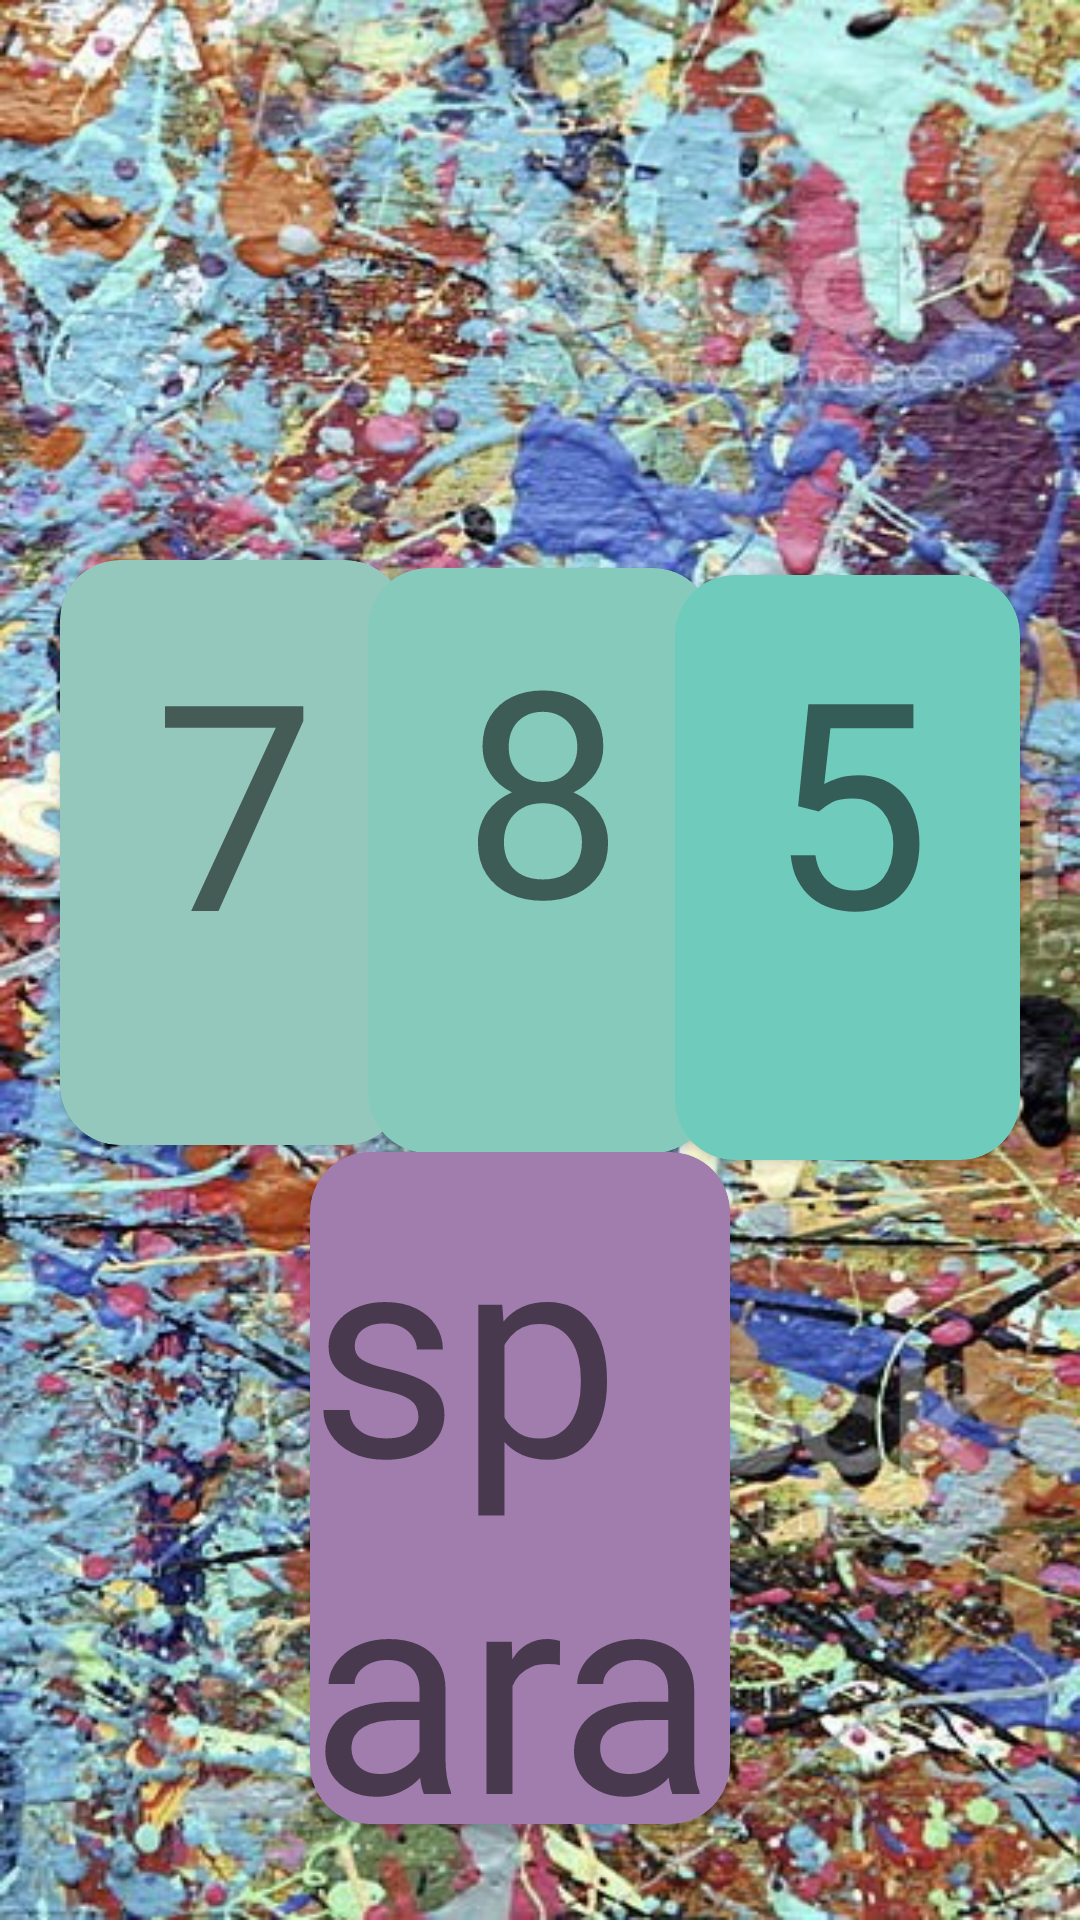

Produce the Android XML layout that renders to this screen, including the resource entries it uses.
<!-- AndroidManifest.xml: application theme Theme.GetTen -->
<!-- res/layout/activity_second_round.xml -->
<?xml version="1.0" encoding="utf-8"?>
<androidx.constraintlayout.widget.ConstraintLayout xmlns:android="http://schemas.android.com/apk/res/android"
    xmlns:app="http://schemas.android.com/apk/res-auto"
    xmlns:tools="http://schemas.android.com/tools"
    android:layout_width="match_parent"
    android:layout_height="match_parent"
    android:background="@drawable/grbla"
    tools:context=".secondRound">

    <androidx.cardview.widget.CardView
        android:id="@+id/card1"
        android:layout_width="115dp"
        android:layout_height="195dp"
        android:layout_marginStart="20dp"
        android:layout_marginTop="32dp"
        android:layout_marginEnd="32dp"
        android:layout_marginBottom="32dp"
        app:cardBackgroundColor="#95C8BC"
        app:cardCornerRadius="20dp"
        app:layout_constraintBottom_toBottomOf="parent"
        app:layout_constraintEnd_toEndOf="parent"
        app:layout_constraintHorizontal_bias="0.0"
        app:layout_constraintStart_toStartOf="parent"
        app:layout_constraintTop_toTopOf="parent"
        app:layout_constraintVertical_bias="0.406">

        <androidx.constraintlayout.widget.ConstraintLayout
            android:layout_width="match_parent"
            android:layout_height="match_parent">

            <TextView
                android:id="@+id/cardOneContent"
                android:layout_width="wrap_content"
                android:layout_height="wrap_content"
                android:text="7"
                android:textAlignment="center"
                android:textSize="96sp"
                app:layout_constraintBottom_toBottomOf="parent"
                app:layout_constraintEnd_toEndOf="parent"
                app:layout_constraintHorizontal_bias="0.506"
                app:layout_constraintStart_toStartOf="parent"
                app:layout_constraintTop_toTopOf="parent"
                app:layout_constraintVertical_bias="0.23" />

        </androidx.constraintlayout.widget.ConstraintLayout>
    </androidx.cardview.widget.CardView>

    <androidx.cardview.widget.CardView
        android:id="@+id/card2"
        android:layout_width="115dp"
        android:layout_height="195dp"
        android:layout_marginStart="40dp"
        android:layout_marginTop="32dp"
        android:layout_marginEnd="40dp"
        android:layout_marginBottom="32dp"
        app:cardBackgroundColor="#86CABC"
        app:cardCornerRadius="20dp"
        app:layout_constraintBottom_toBottomOf="parent"
        app:layout_constraintEnd_toEndOf="parent"
        app:layout_constraintStart_toStartOf="parent"
        app:layout_constraintTop_toTopOf="parent"
        app:layout_constraintVertical_bias="0.413">

        <androidx.constraintlayout.widget.ConstraintLayout
            android:layout_width="match_parent"
            android:layout_height="match_parent">

            <TextView
                android:id="@+id/cardTwoContent"
                android:layout_width="wrap_content"
                android:layout_height="wrap_content"
                android:text="8"
                android:textAlignment="center"
                android:textSize="96sp"
                app:layout_constraintBottom_toBottomOf="parent"
                app:layout_constraintEnd_toEndOf="parent"
                app:layout_constraintHorizontal_bias="0.506"
                app:layout_constraintStart_toStartOf="parent"
                app:layout_constraintTop_toTopOf="parent"
                app:layout_constraintVertical_bias="0.126" />

        </androidx.constraintlayout.widget.ConstraintLayout>
    </androidx.cardview.widget.CardView>

    <androidx.cardview.widget.CardView
        android:id="@+id/card3"
        android:layout_width="115dp"
        android:layout_height="195dp"
        android:layout_marginStart="32dp"
        android:layout_marginTop="32dp"
        android:layout_marginEnd="20dp"
        android:layout_marginBottom="32dp"
        app:cardBackgroundColor="#6FCCBC"
        app:cardCornerRadius="20dp"
        app:layout_constraintBottom_toBottomOf="parent"
        app:layout_constraintEnd_toEndOf="parent"
        app:layout_constraintHorizontal_bias="1.0"
        app:layout_constraintStart_toStartOf="parent"
        app:layout_constraintTop_toTopOf="parent"
        app:layout_constraintVertical_bias="0.419">

        <androidx.constraintlayout.widget.ConstraintLayout
            android:layout_width="match_parent"
            android:layout_height="match_parent">

            <TextView
                android:id="@+id/cardThreeContent"
                android:layout_width="wrap_content"
                android:layout_height="wrap_content"
                android:text="5"
                android:textAlignment="center"
                android:textSize="96sp"
                app:layout_constraintBottom_toBottomOf="parent"
                app:layout_constraintEnd_toEndOf="parent"
                app:layout_constraintHorizontal_bias="0.506"
                app:layout_constraintStart_toStartOf="parent"
                app:layout_constraintTop_toTopOf="parent"
                app:layout_constraintVertical_bias="0.142" />

        </androidx.constraintlayout.widget.ConstraintLayout>
    </androidx.cardview.widget.CardView>

    <androidx.cardview.widget.CardView
        android:id="@+id/choosenCardOne"
        android:layout_width="140dp"
        android:layout_height="224dp"
        android:layout_marginStart="32dp"
        android:layout_marginTop="32dp"
        android:layout_marginEnd="32dp"
        android:layout_marginBottom="32dp"
        app:cardBackgroundColor="#A07DAC"
        app:cardCornerRadius="20dp"
        app:layout_constraintBottom_toBottomOf="parent"
        app:layout_constraintEnd_toEndOf="parent"
        app:layout_constraintHorizontal_bias="0.458"
        app:layout_constraintStart_toStartOf="parent"
        app:layout_constraintTop_toTopOf="parent"
        app:layout_constraintVertical_bias="1.0">

        <androidx.constraintlayout.widget.ConstraintLayout
            android:layout_width="match_parent"
            android:layout_height="match_parent">

            <TextView
                android:id="@+id/CardFromActivityOne"
                android:layout_width="wrap_content"
                android:layout_height="wrap_content"
                android:text="sparade kortet"
                android:textSize="96sp"
                app:layout_constraintBottom_toBottomOf="parent"
                app:layout_constraintEnd_toEndOf="parent"
                app:layout_constraintStart_toStartOf="parent"
                app:layout_constraintTop_toTopOf="parent" />
        </androidx.constraintlayout.widget.ConstraintLayout>
    </androidx.cardview.widget.CardView>

</androidx.constraintlayout.widget.ConstraintLayout>
<!-- resources referenced by this layout -->
<resources>
  <!-- drawable grbla: jpg bitmap (drawable, 141676 bytes) -->
  <style name="Theme.GetTen" parent="Theme.MaterialComponents.DayNight.NoActionBar">
          
          <item name="colorPrimary">@color/purple_500</item>
          <item name="colorPrimaryVariant">@color/purple_700</item>
          <item name="colorOnPrimary">@color/white</item>
          
          <item name="colorSecondary">@color/teal_200</item>
          <item name="colorSecondaryVariant">@color/teal_700</item>
          <item name="colorOnSecondary">@color/black</item>
          
          <item name="android:statusBarColor" tools:targetApi="l">?attr/colorPrimaryVariant</item>
          <item name="android:windowFullscreen">true</item>
          
      </style>
  <color name="purple_500">#65849C</color>
  <color name="purple_700">#6193B5</color>
  <color name="white">#FFFFFFFF</color>
  <color name="teal_200">#6D9793</color>
  <color name="teal_700">#8BA6A6</color>
  <color name="black">#FF000000</color>
</resources>
